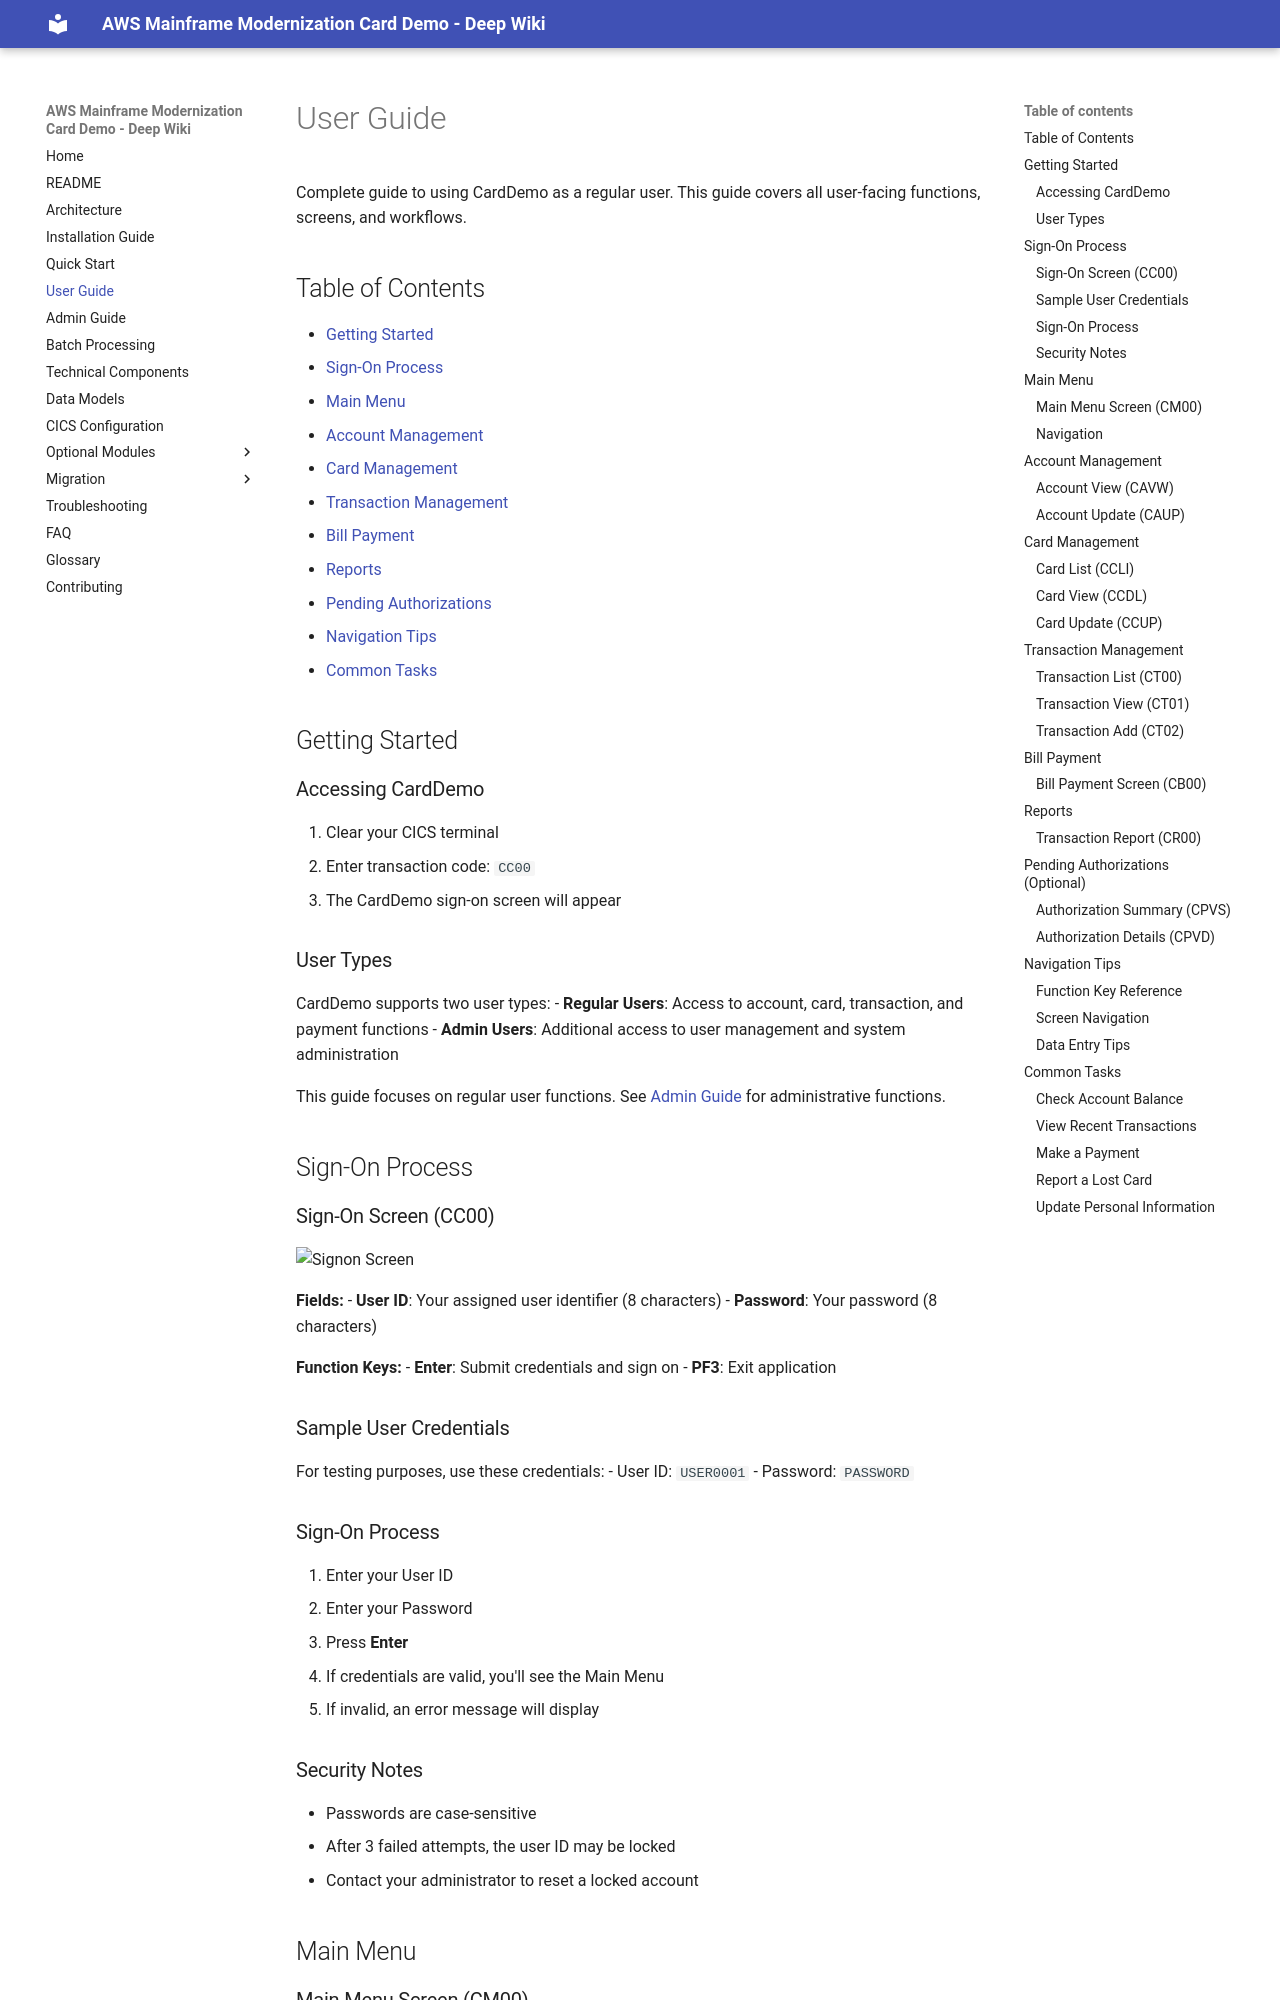

repository: Akanshahahaha/carddemo-staticpage · page: User-Guide/index.html · generator: mkdocs

# User Guide

Complete guide to using CardDemo as a regular user. This guide covers all user-facing functions, screens, and workflows.

## Table of Contents
- [Getting Started](#getting-started)
- [Sign-On Process](#sign-on-process)
- [Main Menu](#main-menu)
- [Account Management](#account-management)
- [Card Management](#card-management)
- [Transaction Management](#transaction-management)
- [Bill Payment](#bill-payment)
- [Reports](#reports)
- [Pending Authorizations](#pending-authorizations-optional)
- [Navigation Tips](#navigation-tips)
- [Common Tasks](#common-tasks)

## Getting Started

### Accessing CardDemo

1. Clear your CICS terminal
2. Enter transaction code: `CC00`
3. The CardDemo sign-on screen will appear

### User Types

CardDemo supports two user types:
- **Regular Users**: Access to account, card, transaction, and payment functions
- **Admin Users**: Additional access to user management and system administration

This guide focuses on regular user functions. See [Admin Guide](Admin-Guide.md) for administrative functions.

## Sign-On Process

### Sign-On Screen (CC00)

![Signon Screen](../diagrams/Signon-Screen.png)

**Fields:**
- **User ID**: Your assigned user identifier (8 characters)
- **Password**: Your password (8 characters)

**Function Keys:**
- **Enter**: Submit credentials and sign on
- **PF3**: Exit application

### Sample User Credentials

For testing purposes, use these credentials:
- User ID: `USER0001`
- Password: `PASSWORD`

### Sign-On Process

1. Enter your User ID
2. Enter your Password
3. Press **Enter**
4. If credentials are valid, you'll see the Main Menu
5. If invalid, an error message will display

### Security Notes

- Passwords are case-sensitive
- After 3 failed attempts, the user ID may be locked
- Contact your administrator to reset a locked account

## Main Menu
